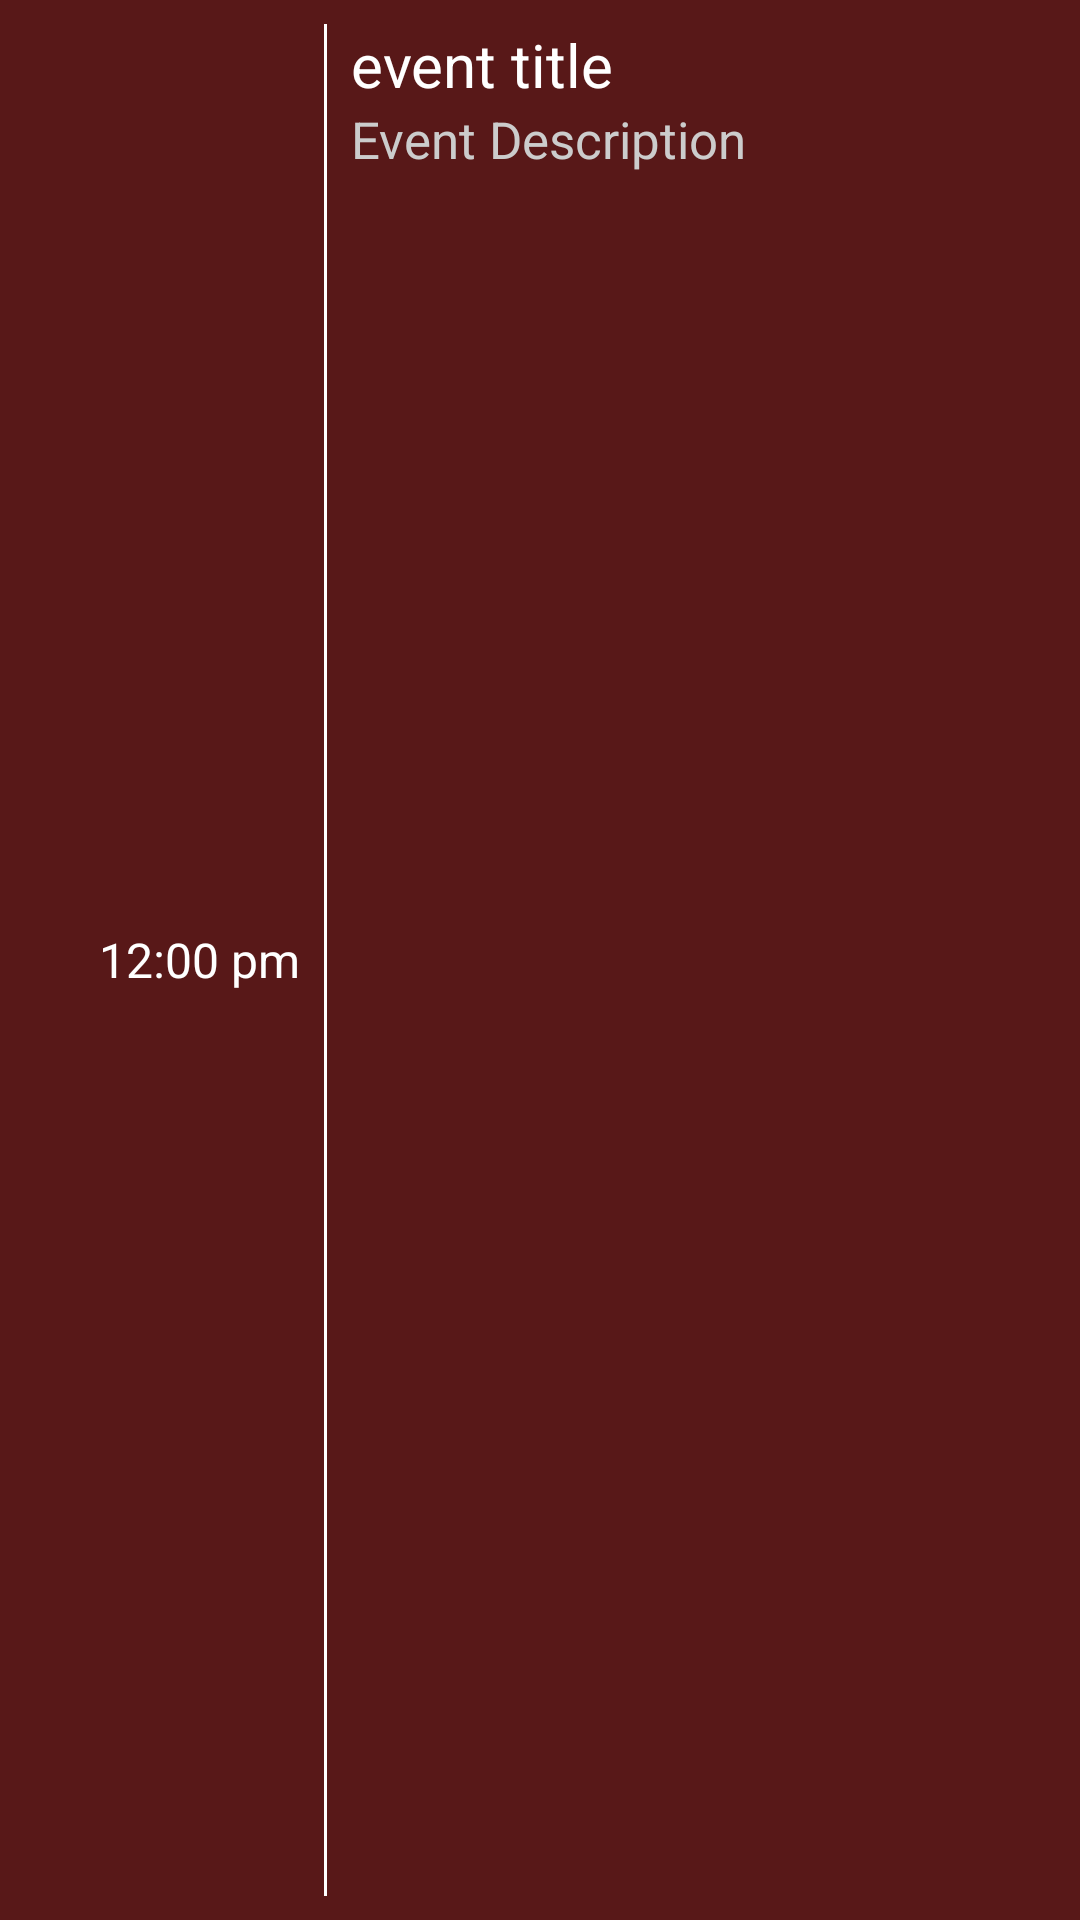

Layout XML and referenced resources for this Android screen:
<!-- AndroidManifest.xml: application theme AppTheme -->
<!-- res/layout/fragment_calendarrecyclerview.xml -->
<?xml version="1.0" encoding="utf-8"?>
    <LinearLayout xmlns:android="http://schemas.android.com/apk/res/android"
    xmlns:tools="http://schemas.android.com/tools"
    android:layout_width="match_parent"
    android:layout_height="80dp"
    android:weightSum="1"
    android:orientation="vertical"
    android:padding="8dp"
    android:background="#581818">

    <LinearLayout
        android:orientation="horizontal"
        android:layout_height="match_parent"
        android:layout_width="match_parent">


            <TextView
                android:text="12:00 pm"
                android:layout_width="100dp"
                android:layout_height="wrap_content"
                android:layout_gravity="center_vertical"
                android:id="@+id/timeTextView"
                android:textSize="16sp"
                android:textColor="#ffffff"
                android:textStyle="normal"
                android:paddingRight="8dp"
                android:textAlignment="textEnd" />



        <FrameLayout
            android:layout_width="1dp"
            android:layout_height="match_parent"
            android:background="#ffffff"/>

        <LinearLayout
            android:layout_width="match_parent"
            android:layout_height="match_parent"
            android:orientation="vertical"
            android:paddingLeft="8dp">
            <TextView
                android:layout_width="match_parent"
                android:layout_height="wrap_content"
                android:text="event title"
                android:id="@+id/eventNameTextView"
                android:textSize="20sp"
                android:textColor="#ffffff"/>
            <TextView
                android:layout_width="match_parent"
                android:layout_height="wrap_content"
                android:text="Event Description"
                android:id="@+id/eventDescTextView"
                android:textSize="17sp"
                android:textColor="#cccccc"/>

        </LinearLayout>
    </LinearLayout>

    <FrameLayout
        android:background="#cccccc"
        android:layout_height="1dp"
        android:layout_width="match_parent"/>

</LinearLayout>
<!-- resources referenced by this layout -->
<resources>
  <style name="AppTheme" parent="Theme.AppCompat.Light.DarkActionBar">
          
          <item name="colorPrimary">#800000</item>
          <item name="colorPrimaryDark">#FF560000</item>
          <item name="colorAccent">#000</item>
      </style>
</resources>
